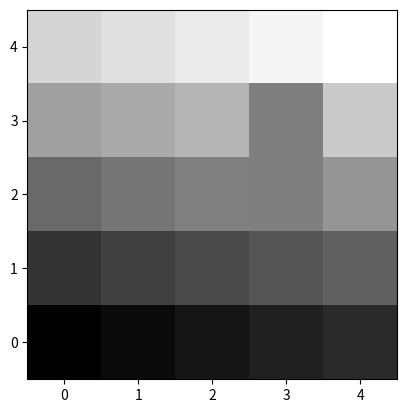

The matplotlib source for this figure:
# This file is part of the Astrometry.net suite.
# Licensed under a 3-clause BSD style license - see LICENSE
from __future__ import print_function
import matplotlib.cm
import matplotlib.colors
import matplotlib.patches
import numpy as np
import pylab as plt
from matplotlib.ticker import FixedFormatter

import functools

class NanColormap(matplotlib.colors.Colormap):
    '''
    A Colormap that wraps another colormap, but replaces non-finite values
    with a fixed color.
    '''
    def __init__(self, cmap, nancolor):
        self.cmap = cmap
        self.nanrgba = matplotlib.colors.colorConverter.to_rgba(nancolor)
    def __call__(self, data, **kwargs):
        rgba = self.cmap(data, **kwargs)
        # 'data' is a MaskedArray, apparently...
        if np.all(data.mask == False):
            return rgba
        iy,ix = np.nonzero(data.mask)
        #print 'NanColormap: replacing', len(iy), 'pixels with', self.nanrgba
        # nanrgba are floats in [0,1]; convert to uint8 in [0,255].
        rgba[iy,ix, :] = np.clip(255. * np.array(self.nanrgba), 0, 255).astype(np.uint8)
        return rgba

    def __getattr__(self, name):
        ''' delegate to underlying colormap. '''
        return getattr(self.cmap, name)
    
def _imshow_better_defaults(imshowfunc, X, interpolation='nearest', origin='lower',
                            cmap='gray', ticks=True, **kwargs):
    '''
    An "imshow" wrapper that uses more sensible defaults.
    '''
    X = imshowfunc(X, interpolation=interpolation, origin=origin, cmap=cmap, **kwargs)
    if not ticks:
        plt.xticks([]); plt.yticks([])
    return X

def _imshow_nan(imshowfunc, X, nancolor='0.5', cmap=None, vmin=None, vmax=None, **kwargs):
    '''
    An "imshow" work-alike that replaces non-finite values by a fixed color.
    '''
    if np.all(np.isfinite(X)):
        return imshowfunc(X, cmap=cmap, vmin=vmin, vmax=vmax, **kwargs)

    # X has non-finite values.  Time to get tricky.
    cmap = matplotlib.cm.get_cmap(cmap)
    cmap = NanColormap(cmap, nancolor)
    if vmin is None or vmax is None:
        I = np.flatnonzero(np.isfinite(X))
        if vmin is None:
            try:
                vmin = X.flat[I].min()
            except ValueError:
                vmin = 0.
        if vmax is None:
            try:
                vmax = X.flat[I].max()
            except ValueError:
                vmax = 0.
    return imshowfunc(X, cmap=cmap, vmin=vmin, vmax=vmax, **kwargs)

'''
A plt.imshow() work-alike, except with defaults: interpolation='nearest', origin='lower'.
'''
imshow_better_defaults = functools.partial(_imshow_better_defaults, plt.imshow)

'''
A plt.imshow() work-alike, except handles non-finite values.  Accepts
an additional kwarg: nancolor='0.5'
'''
imshow_nan             = functools.partial(_imshow_nan, plt.imshow)

'''
My version of plt.imshow that uses imshow_better_defaults and imshow_nan.
'''
dimshow = functools.partial(_imshow_better_defaults, imshow_nan)

def replace_matplotlib_functions():
    '''
    Replaces plt.imshow with a function that handles non-finite values
    and has the defaults interpolation='nearest', origin='lower'.
    '''
    plt.imshow = dimshow




class PlotSequence(object):
    def __init__(self, basefn, format='%02i', suffix='png',
                 suffixes=None):
        self.ploti = 0
        self.basefn = basefn
        self.format = format
        if suffixes is None:
            self.suffixes = [suffix]
        else:
            self.suffixes = suffixes
        self.pattern = self.basefn + '-%s.%s'
        self.printfn = True

    def skip(self, n=1):
        self.ploti += n
    def skipto(self, n):
        self.ploti = n

    def getnextlist(self):
        #lst = ['%s-%s.%s' % (self.basefn, self.format % self.ploti, suff)
        lst = [self.pattern % (self.format % self.ploti, suff)
               for suff in self.suffixes]
        self.ploti += 1
        return lst

    def getnext(self):
        lst = self.getnextlist()
        if len(lst) == 1:
            return lst[0]
        return lst

    def savefig(self, **kwargs):
        import pylab as plt
        for fn in self.getnextlist():
            plt.savefig(fn, **kwargs)
            if self.printfn:
                print('saved', fn)

def loghist(x, y, nbins=100,
            hot=True, doclf=True, docolorbar=True, lo=0.3,
            imshowargs={},
            clampxlo=False, clampxlo_val=None, clampxlo_to=None,
            clampxhi=False, clampxhi_val=None, clampxhi_to=None,
            clampylo=False, clampylo_val=None, clampylo_to=None,
            clampyhi=False, clampyhi_val=None, clampyhi_to=None,
            clamp=None, clamp_to=None,
            **kwargs):
    #np.seterr(all='warn')
    if doclf:
        plt.clf()
    myargs = kwargs.copy()
    if not 'bins' in myargs:
        myargs['bins'] = nbins

    rng = kwargs.get('range', None)
    x = np.array(x)
    y = np.array(y)

    if not (np.all(np.isfinite(x)) and np.all(np.isfinite(y))):
        K = np.flatnonzero(np.isfinite(x) * np.isfinite(y))
        print('loghist: cutting to', len(K), 'of', len(x), 'finite values')
        x = x[K]
        y = y[K]
        
    if clamp is True:
        clamp = rng
    if clamp is not None:
        ((clampxlo_val, clampxhi_val),(clampylo_val, clampyhi_val)) = clamp
    if clamp_to is not None:
        ((clampxlo_to, clampxhi_to),(clampylo_to, clampyhi_to)) = clamp_to
    if clampxlo:
        if clampxlo_val is None:
            if rng is None:
                raise RuntimeError('clampxlo, but no clampxlo_val or range')
            clampxlo_val = rng[0][0]
    if clampxlo_val is not None:
        if clampxlo_to is None:
            clampxlo_to = clampxlo_val
        x[x < clampxlo_val] = clampxlo_to
    if clampxhi:
        if clampxhi_val is None:
            if rng is None:
                raise RuntimeError('clampxhi, but no clampxhi_val or range')
            clampxhi_val = rng[0][1]
    if clampxhi_val is not None:
        if clampxhi_to is None:
            clampxhi_to = clampxhi_val
        x[x > clampxhi_val] = clampxhi_to
    if clampylo:
        if clampylo_val is None:
            if rng is None:
                raise RuntimeError('clampylo, but no clampylo_val or range')
            clampylo_val = rng[1][0]
    if clampylo_val is not None:
        if clampylo_to is None:
            clampylo_to = clampylo_val
        y[y < clampylo_val] = clampylo_to
    if clampyhi:
        if clampyhi_val is None:
            if rng is None:
                raise RuntimeError('clampyhi, but no clampyhi_val or range')
            clampyhi_val = rng[1][1]
    if clampyhi_val is not None:
        if clampyhi_to is None:
            clampyhi_to = clampyhi_val
        y[y > clampyhi_val] = clampyhi_to




    (H,xe,ye) = np.histogram2d(x, y, **myargs)

    L = np.log10(np.maximum(lo, H.T))
    myargs = dict(extent=(min(xe), max(xe), min(ye), max(ye)),
                  aspect='auto',
                  interpolation='nearest', origin='lower')
    myargs.update(imshowargs)
    plt.imshow(L, **myargs)
    if hot:
        plt.hot()
    if docolorbar:
        r = [np.log10(lo)] + range(int(np.ceil(L.max())))
        # print 'loghist: L max', L.max(), 'r', r
        plt.colorbar(ticks=r, format=FixedFormatter(
            ['0'] + ['%i'%(10**ri) for ri in r[1:]]))
    #set_fp_err()
    return H, xe, ye

def plothist(x, y, nbins=100, log=False,
             doclf=True, docolorbar=True, dohot=True,
             plo=None, phi=None,
             scale=None,
             imshowargs={}, **hist2dargs):
    if log:
        return loghist(x, y, nbins=nbins, doclf=doclf, docolorbar=docolorbar,
                       dohot=dohot, imshowargs=imshowargs) #, **kwargs)
                       
    if doclf:
        plt.clf()
    (H,xe,ye) = np.histogram2d(x, y, nbins, **hist2dargs)
    if scale is not None:
        H *= scale
    myargs = dict(extent=(min(xe), max(xe), min(ye), max(ye)),
                  aspect='auto',
                  interpolation='nearest', origin='lower')
    vmin = None
    if plo is not None:
        vmin = np.percentile(H.ravel(), plo)
        myargs.update(vmin=vmin)
    if phi is not None:
        vmin = imshowargs.get('vmin', vmin)
        vmax = np.percentile(H.ravel(), phi)
        if vmax != vmin:
            myargs.update(vmax=vmax)
    myargs.update(imshowargs)
    plt.imshow(H.T, **myargs)
    if dohot:
        plt.hot()
    if docolorbar:
        plt.colorbar()
    return H, xe, ye

def setRadecAxes(ramin, ramax, decmin, decmax):
    rl,rh = ramin,ramax
    dl,dh = decmin,decmax
    rascale = np.cos(np.deg2rad((dl+dh)/2.))
    ax = [rh,rl, dl,dh]
    plt.axis(ax)
    plt.gca().set_aspect(1./rascale, adjustable='box', anchor='C')
    plt.xlabel('RA (deg)')
    plt.ylabel('Dec (deg)')
    return ax

import matplotlib.colors as mc
class ArcsinhNormalize(mc.Normalize):
    def __init__(self, mean=None, std=None, **kwargs):
        self.mean = mean
        self.std = std
        mc.Normalize.__init__(self, **kwargs)

    def _map(self, X, out=None):
        Y = (X - self.mean) / self.std
        args = (Y,)
        if out is not None:
            args = args + (out,)
        return np.arcsinh(*args)

    def __call__(self, value, clip=None):
        # copied from Normalize since it's not easy to subclass
        if clip is None:
            clip = self.clip
        result, is_scalar = self.process_value(value)
        self.autoscale_None(result)
        vmin, vmax = self.vmin, self.vmax
        if vmin > vmax:
            raise ValueError("minvalue must be less than or equal to maxvalue")
        elif vmin == vmax:
            result.fill(0)   # Or should it be all masked?  Or 0.5?
        else:
            vmin = float(vmin)
            vmax = float(vmax)
            if clip:
                mask = ma.getmask(result)
                result = ma.array(np.clip(result.filled(vmax), vmin, vmax), mask=mask)
            # ma division is very slow; we can take a shortcut
            resdat = result.data
            self._map(resdat, resdat)
            vmin = self._map(vmin)
            vmax = self._map(vmax)
            resdat -= vmin
            resdat /= (vmax - vmin)
            result = np.ma.array(resdat, mask=result.mask, copy=False)
        if is_scalar:
            result = result[0]
        return result


from matplotlib.colors import LinearSegmentedColormap

# a colormap that goes from white to black: the opposite of matplotlib.gray()
antigray = LinearSegmentedColormap('antigray',
                                   {'red':   ((0., 1, 1), (1., 0, 0)),
                                    'green': ((0., 1, 1), (1., 0, 0)),
                                    'blue':  ((0., 1, 1), (1., 0, 0))})

bluegrayred = LinearSegmentedColormap('bluegrayred',
                                      {'red':   ((0., -1, 0),
                                                 (1., 1, -1)),
                                       'green': ((0., -1,   0),
                                                 (0.5,0.5, 0.5),
                                                 (1., 0, -1)),
                                       'blue':  ((0., -1, 1),
                                                 (1., 0, -1))})

# x, y0, y1
_redgreen_data =  {'red':   ((0.,  -100,  1),
                             #(0.5,  0,  0),
                             #(0.5,  0.1, 0),
                             (0.49, 0.1, 0),
                             (0.491, 0, 0),
                             (0.51,  0, 0),
                             (0.511,  0, 0.1),
                             (1.,   0, -100)),
                   'green': ((0.,  -100,  0),
                             #(0.5,  0,  0),
                             #(0.5,  0,  0.1),
                             (0.49, 0.1, 0),
                             (0.491, 0, 0),
                             (0.51,  0, 0),
                             (0.511,  0, 0.1),
                             (1.,   1, -100)),
                   'blue':  ((0.,  -100,  0),
                             (1.,   0, -100))}
redgreen = LinearSegmentedColormap('redgreen',   _redgreen_data)

def hist_ints(x, step=1, **kwargs):
    '''
    Creates a histogram of integers.  The number of bins is set to the
    range of the data (+1).  That is, each integer gets its own bin.
    '''
    kwargs['bins'] = x.max()/step - x.min()/step + 1
    kwargs['range'] = ( (x.min()/int(step))*step - 0.5,
                        ((x.max()/int(step))*step + 0.5) )
    return plt.hist(x, **kwargs)

def hist2d_with_outliers(x, y, xbins, ybins, nout):
    '''
    Creates a 2D histogram from the given data, and returns a list of
    the indices in the data of points that lie in low-occupancy cells
    (where the histogram counts is < "nout").

    The "xbins" and "ybins" arguments are passed to numpy.histogram2d.

    You probably want to show the histogram with:

      (H, outliers, xe, ye) = hist2d_with_outliers(x, y, 10, 10, 10)
      imshow(H, extent=(min(xe), max(xe), min(ye), max(ye)), aspect='auto')
      plot(x[outliers], y[outliers], 'r.')

    Returns: (H, outliers, xe, ye)

      H: 2D histogram image
      outliers: array of integer indices of the outliers
      xe: x edges chosen by histgram2d
      ye: y edges chosen by histgram2d
      
    '''
    # returns (density image, indices of outliers)
    (H,xe,ye) = plt.histogram2d(x, y, (xbins,ybins))
    Out = np.array([]).astype(int)
    for i in range(len(xe)-1):
        for j in range(len(ye)-1):
            if H[i,j] > nout:
                continue
            if H[i,j] == 0:
                continue
            H[i,j] = 0
            Out = np.append(Out, np.flatnonzero((x >= xe[i]) *
                                                (x <  xe[i+1]) *
                                                (y >= ye[j]) *
                                                (y <  ye[j+1])))
    return (H.T, Out, xe, ye)


# You probably want to set the keyword radius=R
def circle(xy=None, x=None, y=None, **kwargs):
    if xy is None:
        if x is None or y is None:
            raise 'circle: need x and y'
        xy = np.array([x,y])
    c = matplotlib.patches.Circle(xy=xy, **kwargs)
    a=plt.gca()
    c.set_clip_box(a.bbox)
    a.add_artist(c)
    return c
    
def ellipse(xy=None, x=None, y=None, **kwargs):
    if xy is None:
        if x is None or y is None:
            raise 'ellipse: need x and y'
        xy = np.array([x,y])
    c = matplotlib.patches.Ellipse(xy=xy, **kwargs)
    a=plt.gca()
    c.set_clip_box(a.bbox)
    a.add_artist(c)
    return c

# return (pixel width, pixel height) of the axes area.
def get_axes_pixel_size():
    dpi = plt.gcf().get_dpi()
    figsize = plt.gcf().get_size_inches()
    axpos = plt.gca().get_position()
    pixw = figsize[0] * dpi * axpos.width
    pixh = figsize[1] * dpi * axpos.height
    return (pixw, pixh)

    # test:
    if False:
        figure(dpi=100)
        (w,h) = get_axes_pixel_size()
        # not clear why this is required...
        w += 1
        h += 1
        img = zeros((h,w))
        img[:,::2] = 1.
        img[::2,:] = 1.
        imshow(img, extent=(0,w,0,h), aspect='auto', cmap=antigray)
        xlim(0,w)
        ylim(0,h)
        savefig('imtest.png')
        sys.exit(0)

# returns (x data units per pixel, y data units per pixel)
# given the current plot range, figure size, and axes position.
def get_pixel_scales():
    a = plt.axis()
    (pixw, pixh) = get_axes_pixel_size()
    return ((a[1]-a[0])/float(pixw), (a[3]-a[2])/float(pixh))

def set_image_color_percentiles(image, plo, phi):
    # hackery...
    I = image.copy().ravel()
    I.sort()
    N = len(I)
    mn = I[max(0, int(round(plo * N / 100.)))]
    mx = I[min(N-1, int(round(phi * N / 100.)))]
    plt.gci().set_clim(mn, mx)
    return (mn,mx)




if __name__ == '__main__':

    X = np.arange(25.).reshape((5,5))
    X[2:4,3:4] = np.nan
    print(X)

    plt.clf()
    imshow_nan(X, interpolation='nearest')
    plt.savefig('1.png')

    dimshow(X)
    plt.savefig('2.png')
    
    replace_matplotlib_functions()
    
    plt.clf()
    plt.imshow(X, interpolation='nearest')
    plt.savefig('3.png')
    
